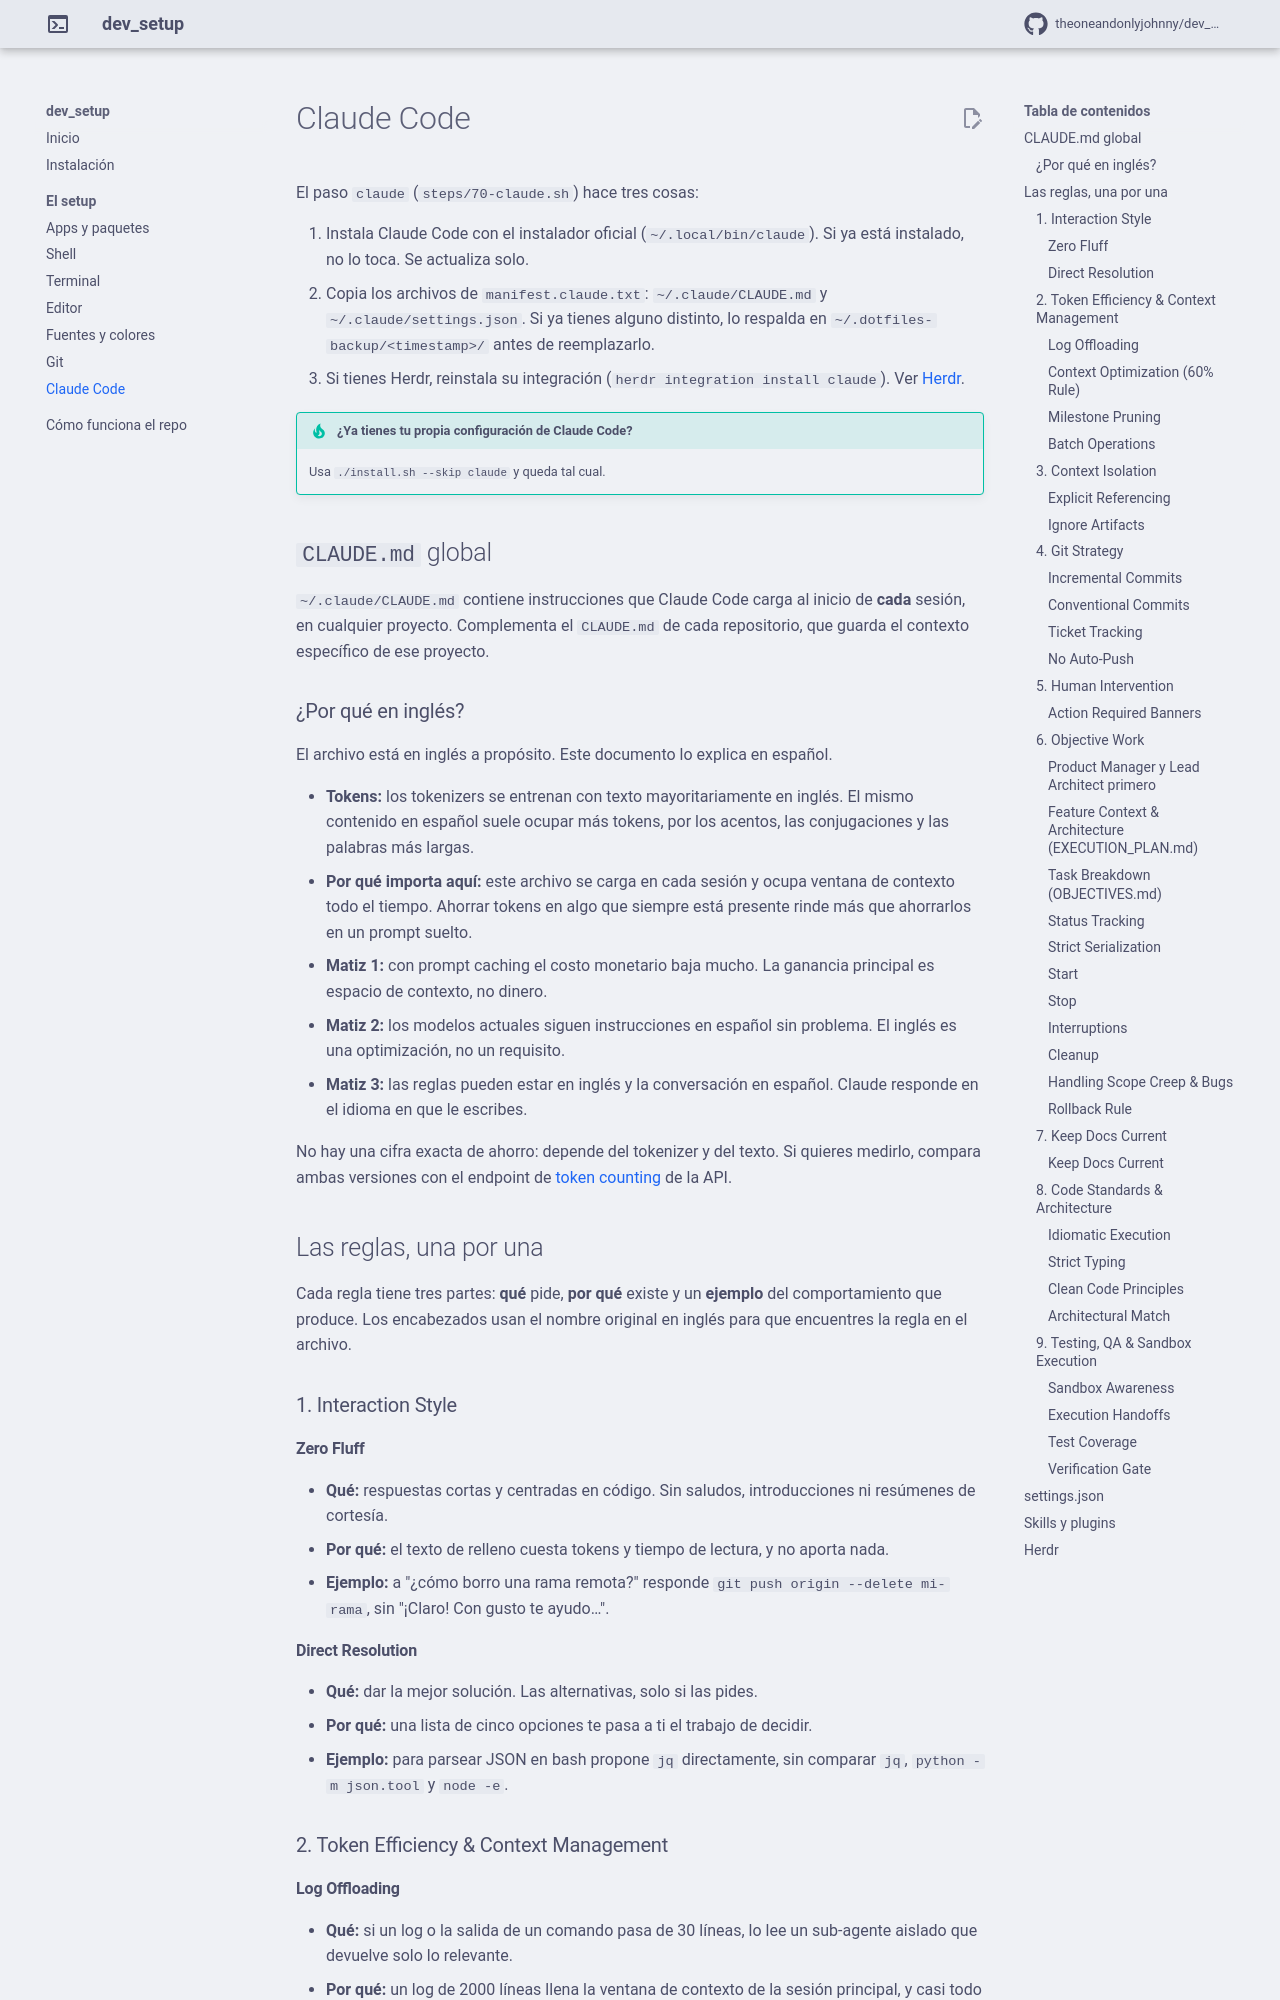

repository: TheOneAndOnlyJohnny/dev_setup · page: claude-code/index.html · generator: mkdocs

# Claude Code

El paso `claude` (`steps/70-claude.sh`) hace tres cosas:

1. Instala Claude Code con el instalador oficial (`~/.local/bin/claude`). Si ya está instalado, no lo toca. Se actualiza solo.
2. Copia los archivos de `manifest.claude.txt`: `~/.claude/CLAUDE.md` y `~/.claude/settings.json`. Si ya tienes alguno distinto, lo respalda en `~/.dotfiles-backup/<timestamp>/` antes de reemplazarlo.
3. Si tienes Herdr, reinstala su integración (`herdr integration install claude`). Ver [Herdr](#herdr).

!!! tip "¿Ya tienes tu propia configuración de Claude Code?"
    Usa `./install.sh --skip claude` y queda tal cual.

## `CLAUDE.md` global

`~/.claude/CLAUDE.md` contiene instrucciones que Claude Code carga al inicio de **cada** sesión, en cualquier proyecto. Complementa el `CLAUDE.md` de cada repositorio, que guarda el contexto específico de ese proyecto.

### ¿Por qué en inglés?

El archivo está en inglés a propósito. Este documento lo explica en español.

- **Tokens:** los tokenizers se entrenan con texto mayoritariamente en inglés. El mismo contenido en español suele ocupar más tokens, por los acentos, las conjugaciones y las palabras más largas.
- **Por qué importa aquí:** este archivo se carga en cada sesión y ocupa ventana de contexto todo el tiempo. Ahorrar tokens en algo que siempre está presente rinde más que ahorrarlos en un prompt suelto.
- **Matiz 1:** con prompt caching el costo monetario baja mucho. La ganancia principal es espacio de contexto, no dinero.
- **Matiz 2:** los modelos actuales siguen instrucciones en español sin problema. El inglés es una optimización, no un requisito.
- **Matiz 3:** las reglas pueden estar en inglés y la conversación en español. Claude responde en el idioma en que le escribes.

No hay una cifra exacta de ahorro: depende del tokenizer y del texto. Si quieres medirlo, compara ambas versiones con el endpoint de [token counting](https://docs.anthropic.com/en/docs/build-with-claude/token-counting) de la API.

## Las reglas, una por una

Cada regla tiene tres partes: **qué** pide, **por qué** existe y un **ejemplo** del comportamiento que produce. Los encabezados usan el nombre original en inglés para que encuentres la regla en el archivo.

### 1. Interaction Style

#### Zero Fluff
- **Qué:** respuestas cortas y centradas en código. Sin saludos, introducciones ni resúmenes de cortesía.
- **Por qué:** el texto de relleno cuesta tokens y tiempo de lectura, y no aporta nada.
- **Ejemplo:** a "¿cómo borro una rama remota?" responde `git push origin --delete mi-rama`, sin "¡Claro! Con gusto te ayudo…".

#### Direct Resolution
- **Qué:** dar la mejor solución. Las alternativas, solo si las pides.
- **Por qué:** una lista de cinco opciones te pasa a ti el trabajo de decidir.
- **Ejemplo:** para parsear JSON en bash propone `jq` directamente, sin comparar `jq`, `python -m json.tool` y `node -e`.

### 2. Token Efficiency & Context Management
